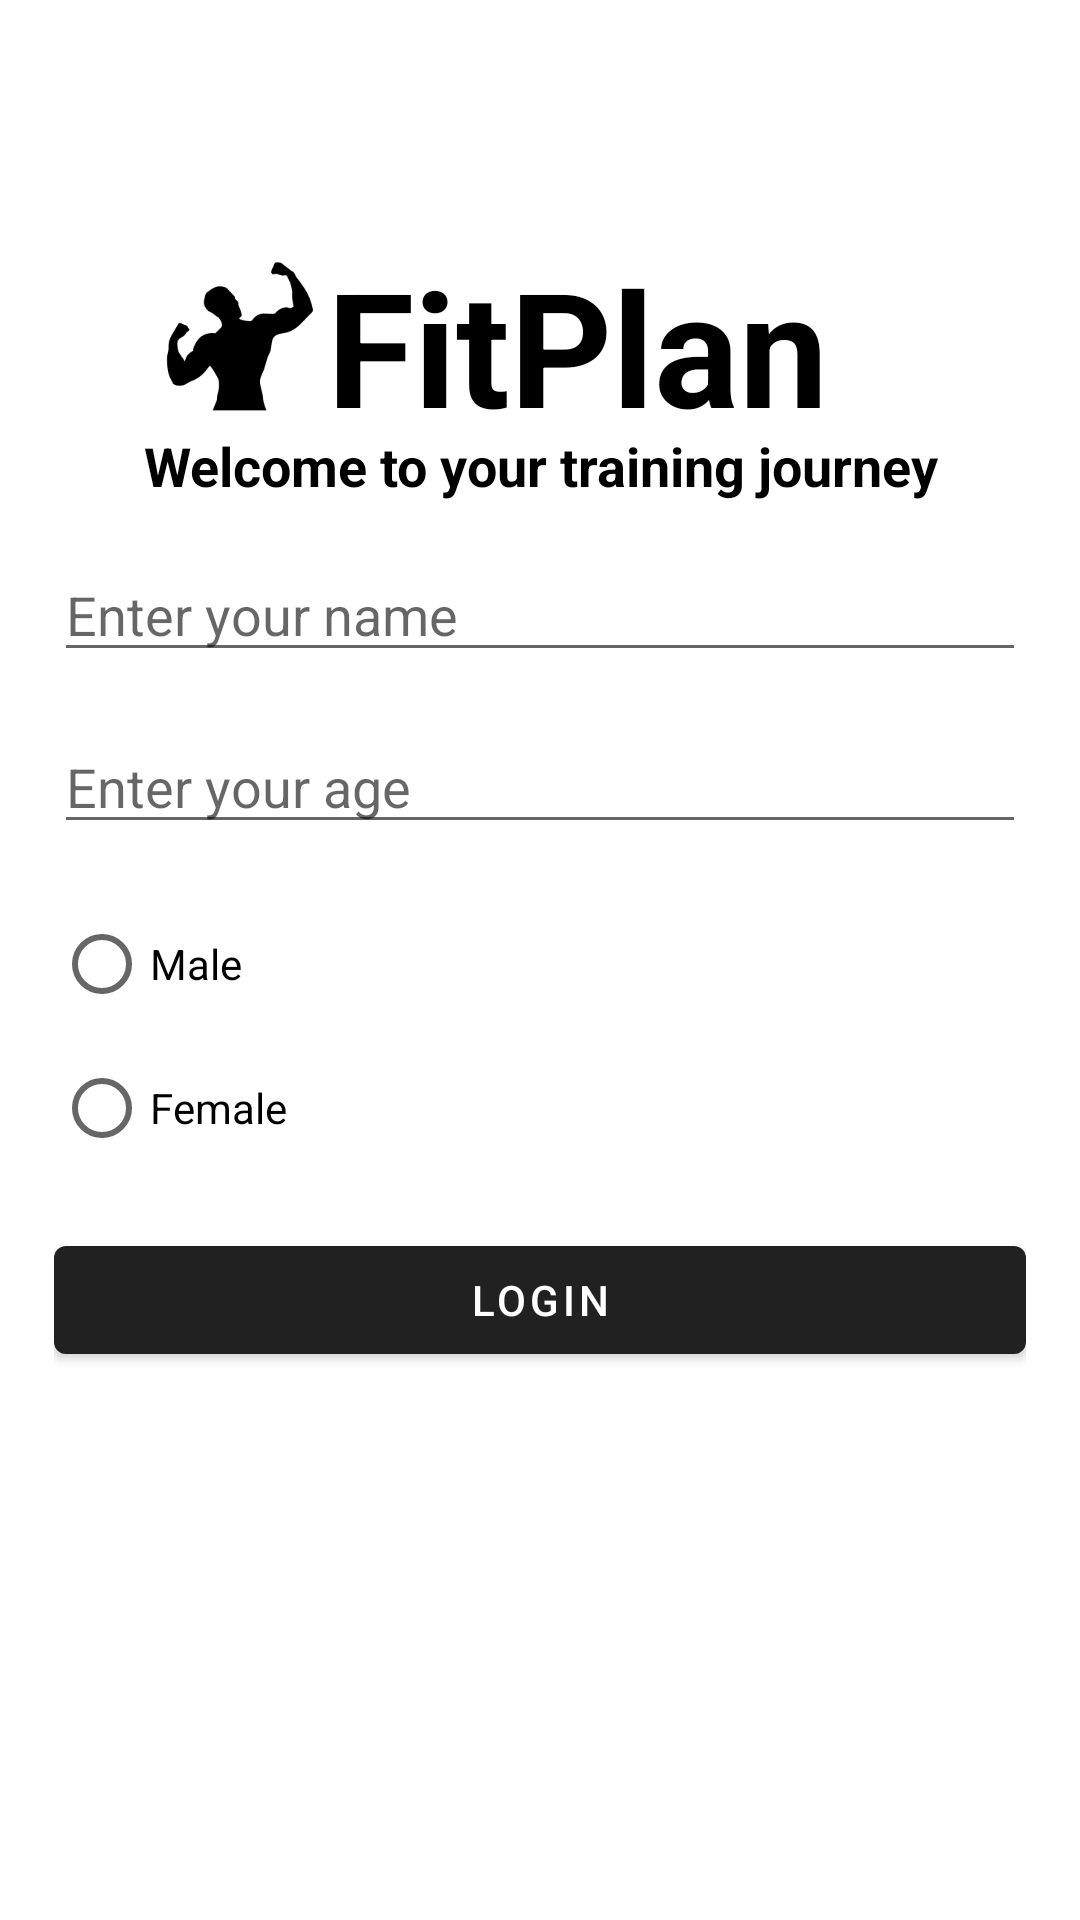

The Android layout XML behind this screen, and the referenced resources:
<!-- AndroidManifest.xml: activity theme Theme.AppCompat.MySplash -->
<!-- res/layout/activity_main.xml -->
<?xml version="1.0" encoding="utf-8"?>
<androidx.constraintlayout.widget.ConstraintLayout xmlns:android="http://schemas.android.com/apk/res/android"
    xmlns:app="http://schemas.android.com/apk/res-auto"
    android:layout_width="match_parent"
    android:layout_height="match_parent"
    >

    <com.google.android.material.imageview.ShapeableImageView
        android:layout_width="50dp"
        android:layout_height="50dp"
        android:layout_marginTop="87dp"
        android:layout_marginRight="4dp"
        android:src="@drawable/loginlogo"
        app:layout_constraintEnd_toStartOf="@id/fitPlan"
        app:layout_constraintTop_toTopOf="parent"
        />

    <com.google.android.material.textview.MaterialTextView
        android:id="@+id/fitPlan"
        android:layout_width="wrap_content"
        android:layout_height="wrap_content"
        android:layout_marginTop="80dp"
        android:text="@string/fit_plan"
        android:textColor="@color/black"
        android:textSize="53sp"
        android:layout_marginStart="25dp"

        android:textStyle="bold"
        app:layout_constraintTop_toTopOf="parent"
        app:layout_constraintEnd_toEndOf="parent"
        app:layout_constraintStart_toStartOf="parent" />

    <com.google.android.material.textview.MaterialTextView
        android:id="@+id/welcome"
        android:layout_width="match_parent"
        android:layout_height="wrap_content"
        android:text="Welcome to your training journey"
        android:gravity="center"
        android:textSize="18dp"
        android:textStyle="bold"
        android:textColor="@color/black"
        android:layout_marginTop="-8dp"

        app:layout_constraintStart_toStartOf="parent"
        app:layout_constraintEnd_toEndOf="parent"
        app:layout_constraintTop_toBottomOf="@id/fitPlan"
        />

    <androidx.constraintlayout.widget.ConstraintLayout
        android:id="@+id/constraintLayout"
        android:layout_width="match_parent"
        android:layout_height="wrap_content"
        android:padding="18dp"
        app:layout_constraintBottom_toBottomOf="parent"
        app:layout_constraintEnd_toEndOf="parent"
        app:layout_constraintStart_toStartOf="parent"
        app:layout_constraintTop_toTopOf="parent">


        
        <com.google.android.material.textfield.TextInputEditText
            android:id="@+id/editTextName"
            android:layout_width="0dp"
            android:layout_height="wrap_content"
            android:hint="@string/enter_your_name"
            android:inputType="text"
            app:layout_constraintEnd_toEndOf="parent"
            app:layout_constraintStart_toStartOf="parent"
            app:layout_constraintTop_toTopOf="parent" />

        
        <com.google.android.material.textfield.TextInputEditText
            android:id="@+id/editTextAge"
            android:layout_width="0dp"
            android:layout_height="wrap_content"
            android:layout_marginTop="16dp"
            android:hint="@string/enter_your_age"
            android:inputType="number"
            app:layout_constraintEnd_toEndOf="parent"
            app:layout_constraintStart_toStartOf="parent"
            app:layout_constraintTop_toBottomOf="@+id/editTextName" />

        
        <RadioGroup
            android:id="@+id/radioGroupGender"
            android:layout_width="wrap_content"
            android:layout_height="wrap_content"
            android:layout_marginTop="16dp"

            app:layout_constraintStart_toStartOf="parent"
            app:layout_constraintTop_toBottomOf="@+id/editTextAge">

            <RadioButton
                android:id="@+id/radioButtonMale"
                android:layout_width="wrap_content"
                android:layout_height="wrap_content"
                android:text="Male" />

            <RadioButton
                android:id="@+id/radioButtonFemale"
                android:layout_width="wrap_content"
                android:layout_height="wrap_content"
                android:text="Female" />
        </RadioGroup>

        
        <com.google.android.material.button.MaterialButton
            android:id="@+id/loginButton"
            android:layout_width="0dp"
            android:layout_height="wrap_content"
            android:layout_marginTop="16dp"
            android:text="@string/login"
            app:layout_constraintEnd_toEndOf="parent"
            app:layout_constraintStart_toStartOf="parent"
            app:layout_constraintTop_toBottomOf="@+id/radioGroupGender" />
    </androidx.constraintlayout.widget.ConstraintLayout>

    <androidx.fragment.app.FragmentContainerView
        android:id="@+id/frag_container"
        android:layout_width="match_parent"
        android:layout_height="match_parent" />

</androidx.constraintlayout.widget.ConstraintLayout>
<!-- resources referenced by this layout -->
<resources>
  <color name="black">#FF000000</color>
  <!-- drawable loginlogo: png bitmap (drawable, 3289 bytes) -->
  <string name="enter_your_age">Enter your age</string>
  <string name="enter_your_name">Enter your name</string>
  <string name="fit_plan">FitPlan</string>
  <string name="login">Login</string>
  <style name="Theme.AppCompat.MySplash" parent="Theme.MaterialComponents.DayNight.DarkActionBar">
          <item name="windowSplashScreenBackground">#000000</item>
          <item name="windowSplashScreenAnimatedIcon">@drawable/fitplanlogo</item>
          <item name="postSplashScreenTheme">@style/Theme.FitPlan</item>
      </style>
  <!-- drawable fitplanlogo: png bitmap (drawable, 24168 bytes) -->
  <style name="Theme.FitPlan" parent="Base.Theme.FitPlan" />
  <style name="Base.Theme.FitPlan" parent="Theme.MaterialComponents.DayNight.DarkActionBar">
          
          
      </style>
</resources>
